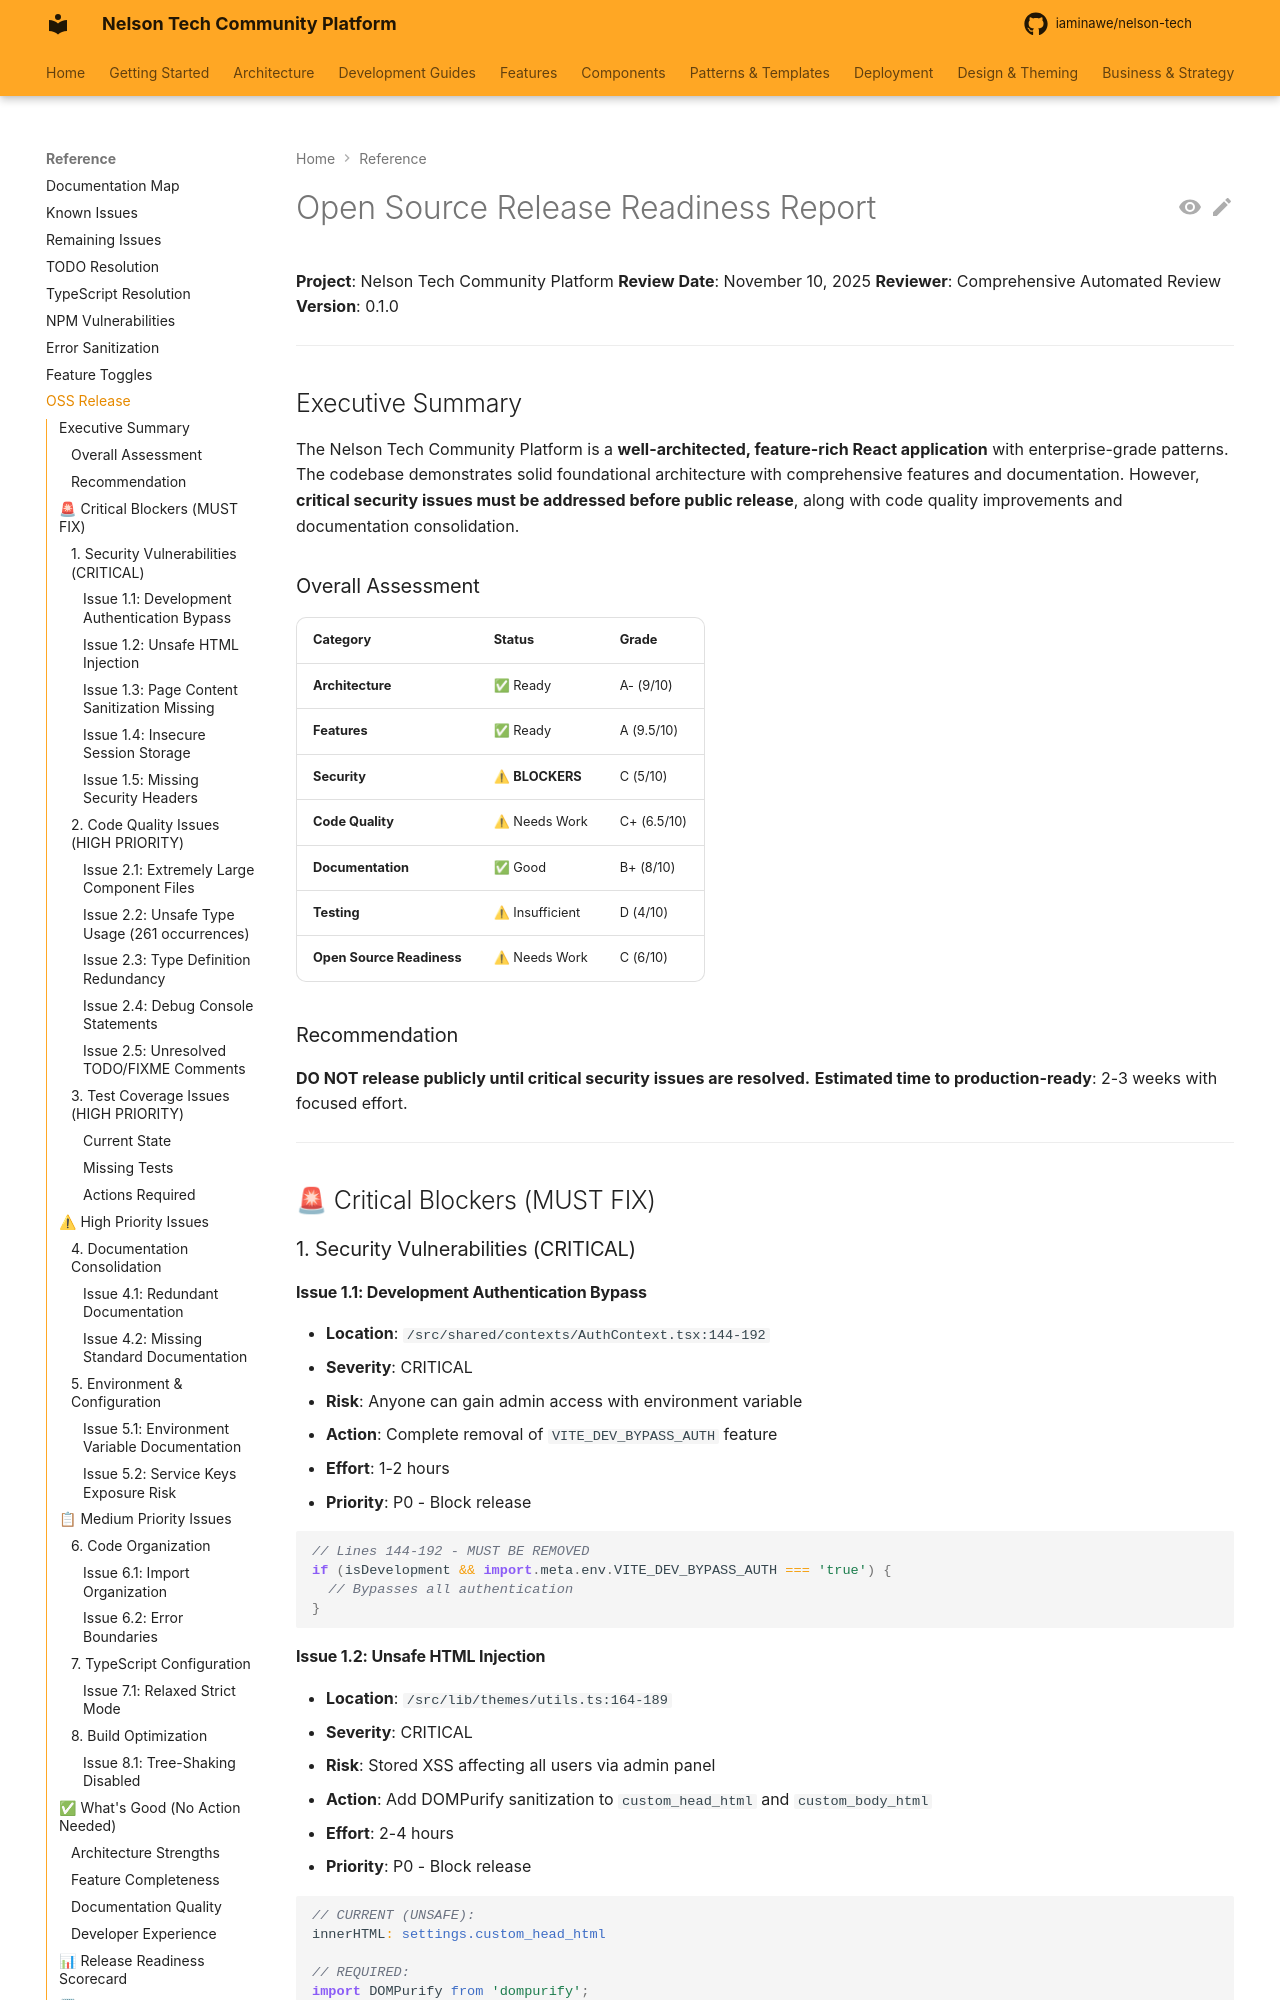

repository: iaminawe/uluntu · page: OPEN_SOURCE_RELEASE_RECOMMENDATIONS/index.html · generator: mkdocs

# Open Source Release Readiness Report

**Project**: Nelson Tech Community Platform
**Review Date**: November 10, 2025
**Reviewer**: Comprehensive Automated Review
**Version**: 0.1.0

---

## Executive Summary

The Nelson Tech Community Platform is a **well-architected, feature-rich React application** with enterprise-grade patterns. The codebase demonstrates solid foundational architecture with comprehensive features and documentation. However, **critical security issues must be addressed before public release**, along with code quality improvements and documentation consolidation.

### Overall Assessment

| Category | Status | Grade |
|----------|--------|-------|
| **Architecture** | ✅ Ready | A- (9/10) |
| **Features** | ✅ Ready | A (9.5/10) |
| **Security** | ⚠ **BLOCKERS** | C (5/10) |
| **Code Quality** | ⚠ Needs Work | C+ (6.5/10) |
| **Documentation** | ✅ Good | B+ (8/10) |
| **Testing** | ⚠ Insufficient | D (4/10) |
| **Open Source Readiness** | ⚠ Needs Work | C (6/10) |

### Recommendation

**DO NOT release publicly until critical security issues are resolved.**
**Estimated time to production-ready**: 2-3 weeks with focused effort.

---

## 🚨 Critical Blockers (MUST FIX)

### 1. Security Vulnerabilities (CRITICAL)

#### **Issue 1.1: Development Authentication Bypass**
- **Location**: `/src/shared/contexts/AuthContext.tsx:144-192`
- **Severity**: CRITICAL
- **Risk**: Anyone can gain admin access with environment variable
- **Action**: Complete removal of `VITE_DEV_BYPASS_AUTH` feature
- **Effort**: 1-2 hours
- **Priority**: P0 - Block release

```typescript
// Lines 144-192 - MUST BE REMOVED
if (isDevelopment && import.meta.env.VITE_DEV_BYPASS_AUTH === 'true') {
  // Bypasses all authentication
}
```

#### **Issue 1.2: Unsafe HTML Injection**
- **Location**: `/src/lib/themes/utils.ts:164-189`
- **Severity**: CRITICAL
- **Risk**: Stored XSS affecting all users via admin panel
- **Action**: Add DOMPurify sanitization to `custom_head_html` and `custom_body_html`
- **Effort**: 2-4 hours
- **Priority**: P0 - Block release

```typescript
// CURRENT (UNSAFE):
innerHTML: settings.custom_head_html

// REQUIRED:
import DOMPurify from 'dompurify';
innerHTML: DOMPurify.sanitize(settings.custom_head_html)
```
